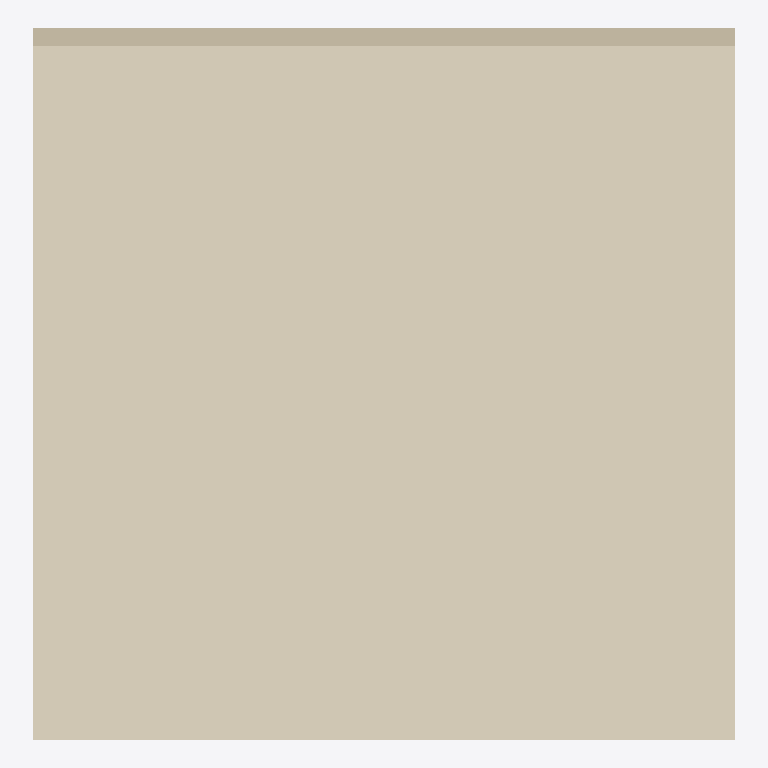
Plan cut of the same IFC building model at storey 'Level 0' (level 0.00 m, cut at 1.40 m), seen from above with north up, elements coloured by IFC class (only those large enough to see are counted): 1 covering (cream), 1 wall (beige). Cut surfaces are drawn darker.
Extent 8.1 m × 8.2 m × 2.6 m (x, y, z). Storeys (1): Level 0 at 0.00 m. Elements (3): 1 IfcCovering, 1 IfcSlab, 1 IfcWall.

HEADER;
FILE_DESCRIPTION(('ViewDefinition[DesignTransferView]'),'2;1');
FILE_NAME('/dev/null','2026-10-14T13:53:18+02:00',(''),(''),'IfcOpenShell 0.8.5','IfcOpenShell 0.8.5','Nobody');
FILE_SCHEMA(('IFC4'));
ENDSEC;
DATA;
#6=IFCPROJECT('1vTFfDoqr4tACT4OhvKbAx',#5,'Catalog — space-parking-01',$,$,$,$,(#15),#10);
#18=IFCSITE('21snu2CP992usK5vSaIg0s',#17,'Site',$,$,#29,$,$,$,$,$,$,$,$);
#20=IFCBUILDING('1gd0vaEMzAoBhEfXfsa6U0',#19,'Building',$,$,#34,$,$,$,$,$,$);
#36=IFCBUILDINGSTOREY('3ona8SmAn6CBCaDcUF45N9',#35,'Level 0',$,$,#43,$,$,$,0.0);
#191=IFCCOVERING('0FwAbkdjX8yvDxI3lCL3uK',#190,'Parking-Flooring',$,$,#196,#211,$,.FLOORING.);
#213=IFCWALL('1OFNDNrwrEtvGwwXDbwuOx',#212,'Parking-Wall',$,$,#218,#233,$,.SOLIDWALL.);
ENDSEC;
